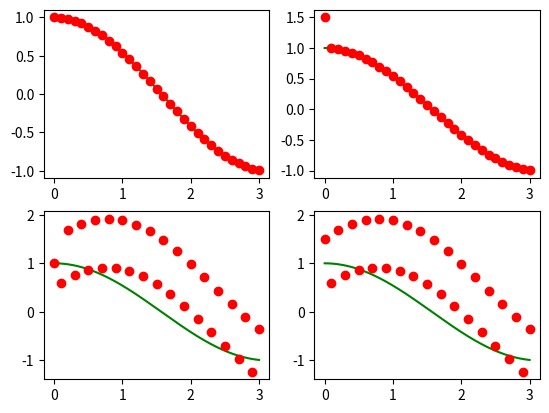

Recreate this plot in Python.
import numpy as np
import matplotlib.pyplot as plt


T = 3
N = 31
h = T/(N-1)
x_teor = np.linspace(0,T,(N-1)*100+1)
x = np.linspace(0,T,N)
l = -1e6
u = np.zeros(N)


#implicit  Euler method
def im_euler(u, l, h, N):
    for i in range(0, N - 1):
        u[i + 1] = (u[i] - h * (l * np.cos((i + 1) * h) + np.sin((i + 1) * h))) / (1 - l * h)

#trapezoidal method
def trapezoidal(u, l, h, N):
    for i in range(0, N - 1):
        free = l * (np.cos((i + 1) * h) + np.cos(i * h) + (np.sin((i + 1) * h) + np.sin(i * h)))
        u[i + 1] = (u[i] * (1 + l * h / 2) - h / 2 * free) / (1 - l * h / 2)



figure, axis = plt.subplots(2, 2)

im_euler(u, l, h, N)
u[0] = 1
axis[0, 0].plot(x_teor, np.cos(x_teor), color='g', label='exact')
axis[0, 0].plot(x, u, 'ro', label='implicit Euler')
u[0] = 1.5
axis[0, 1].plot(x_teor, np.cos(x_teor), color='g', label='exact')
axis[0, 1].plot(x, u, 'ro', label='implicit Euler')



trapezoidal(u, l, h, N)
u[0] = 1
axis[1, 0].plot(x_teor, np.cos(x_teor), color='g', label='exact')
axis[1, 0].plot(x, u, 'ro', label='trapezoidal')
u[0] = 1.5
axis[1, 1].plot(x_teor, np.cos(x_teor), color='g', label='exact')
axis[1, 1].plot(x, u, 'ro', label='trapezoidal')

plt.show()